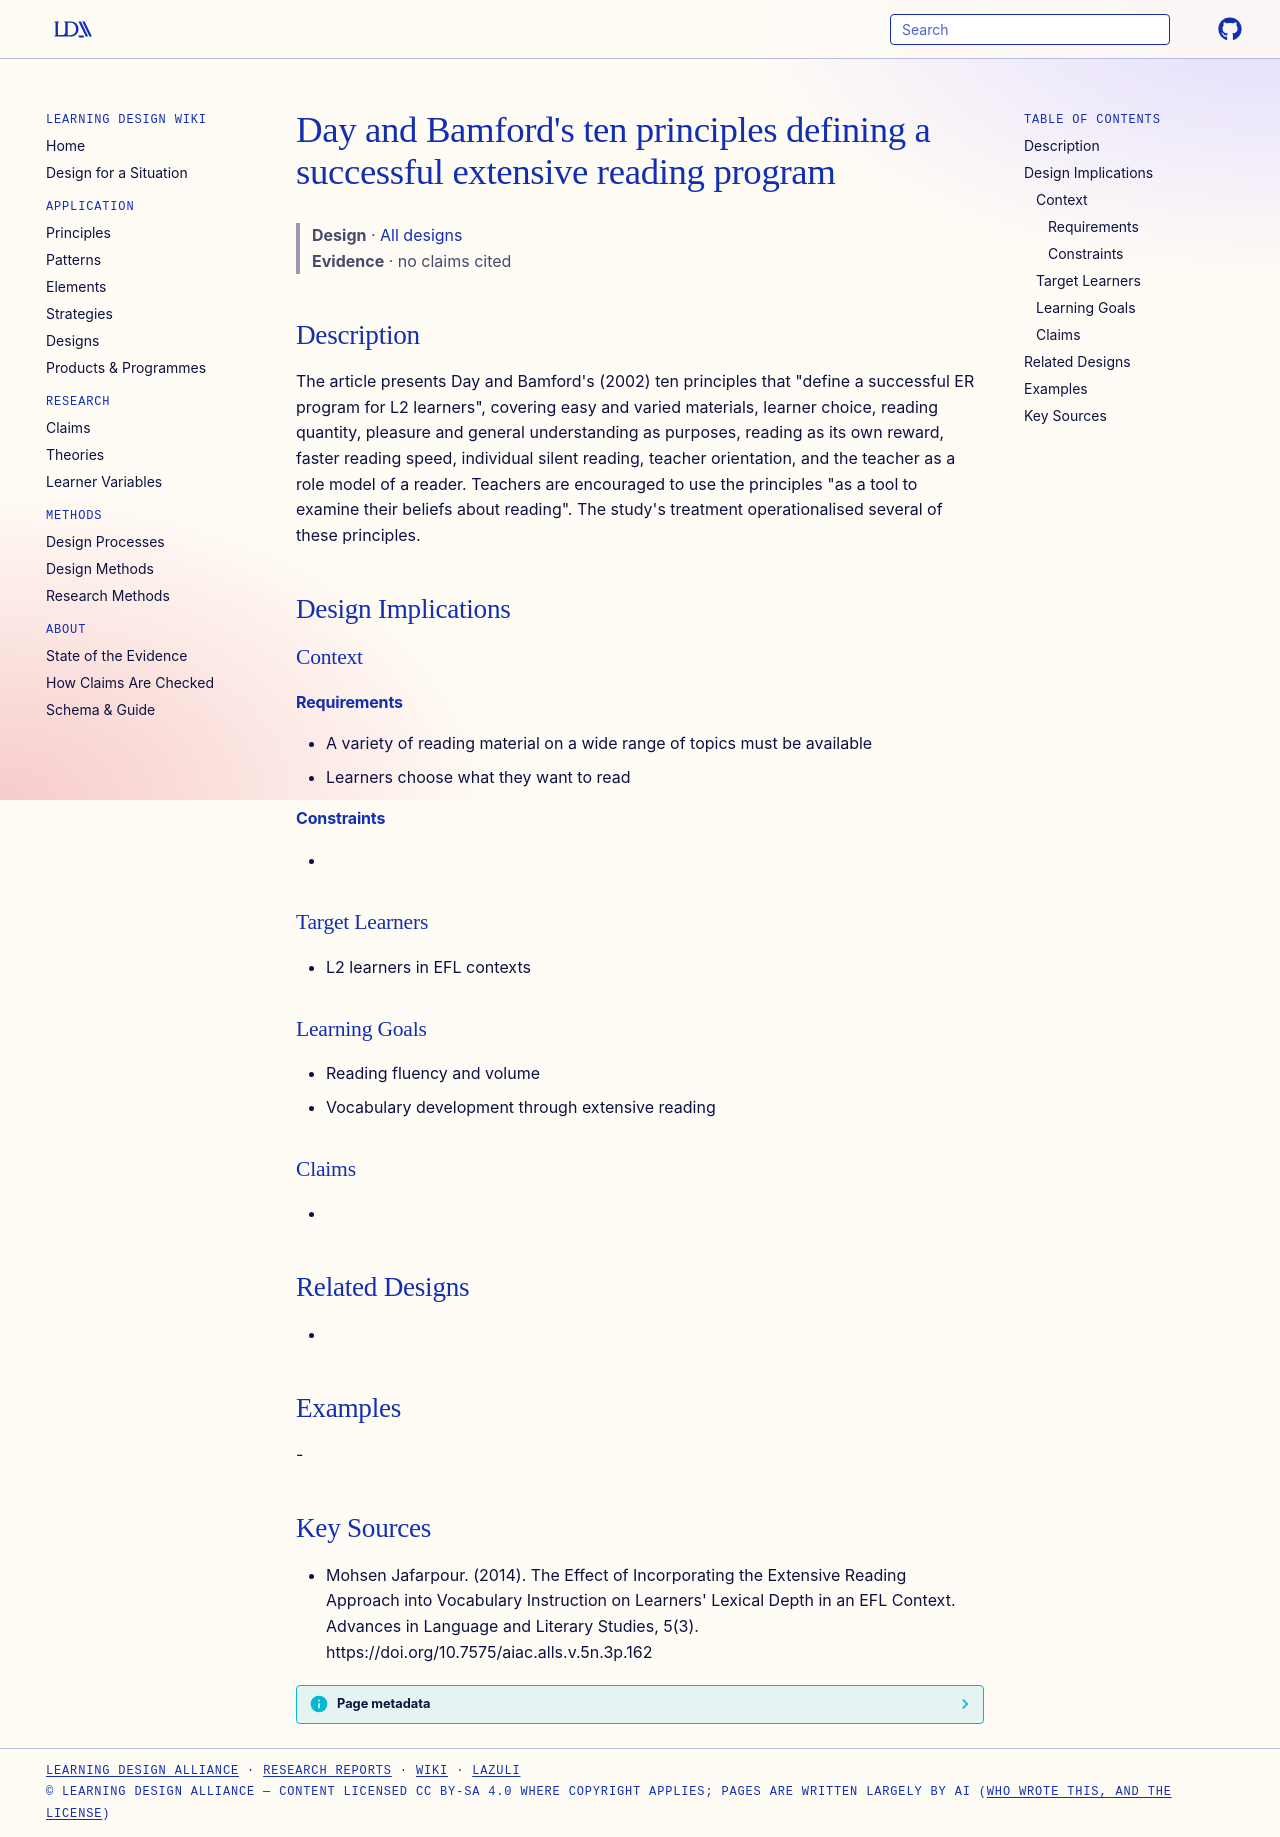

repository: Learning-Design-Alliance/learning-wiki · page: designs/ten-principles-extensive-reading/index.html · generator: mkdocs

---
type: design
id: ten-principles-extensive-reading
title: "Day and Bamford's ten principles defining a successful extensive reading program"
description: "The article presents Day and Bamford's (2002) ten principles that \"define a successful ER program for L2 learners\", covering easy and varied materials, learner choice, reading quantity, pleasure and general understand..."
status: review
generated:
  by: "process:settle-candidates"
  at: 2026-11-02
sources:
  - id: mohsen-jafarpour-2014
    resource: "https://doi.org/10.7575/aiac.alls.v.5n.3p.162"
    title: "Mohsen Jafarpour. (2014). The Effect of Incorporating the Extensive Reading Approach into Vocabulary Instruction on Learners' Lexical Depth in an EFL Context. Advances in Language and Literary Studies, 5(3). https://doi.org/10.7575/aiac.alls.v.5n.3p.162"
    author: Mohsen Jafarpour
---

# Day and Bamford's ten principles defining a successful extensive reading program

> **Design** · [All designs](index.md)
> **Evidence** · no claims cited

## Description
The article presents Day and Bamford's (2002) ten principles that "define a successful ER program for L2 learners", covering easy and varied materials, learner choice, reading quantity, pleasure and general understanding as purposes, reading as its own reward, faster reading speed, individual silent reading, teacher orientation, and the teacher as a role model of a reader. Teachers are encouraged to use the principles "as a tool to examine their beliefs about reading". The study's treatment operationalised several of these principles.

## Design Implications

### Context
#### Requirements
- A variety of reading material on a wide range of topics must be available
- Learners choose what they want to read
#### Constraints
- 

### Target Learners
- L2 learners in EFL contexts

### Learning Goals
- Reading fluency and volume
- Vocabulary development through extensive reading

### Claims
- 

## Related Designs
- 

## Examples
-

## Key Sources
- Mohsen Jafarpour. (2014). The Effect of Incorporating the Extensive Reading Approach into Vocabulary Instruction on Learners' Lexical Depth in an EFL Context. Advances in Language and Literary Studies, 5(3). https://doi.org/10.7575/aiac.alls.v.5n.3p.162
